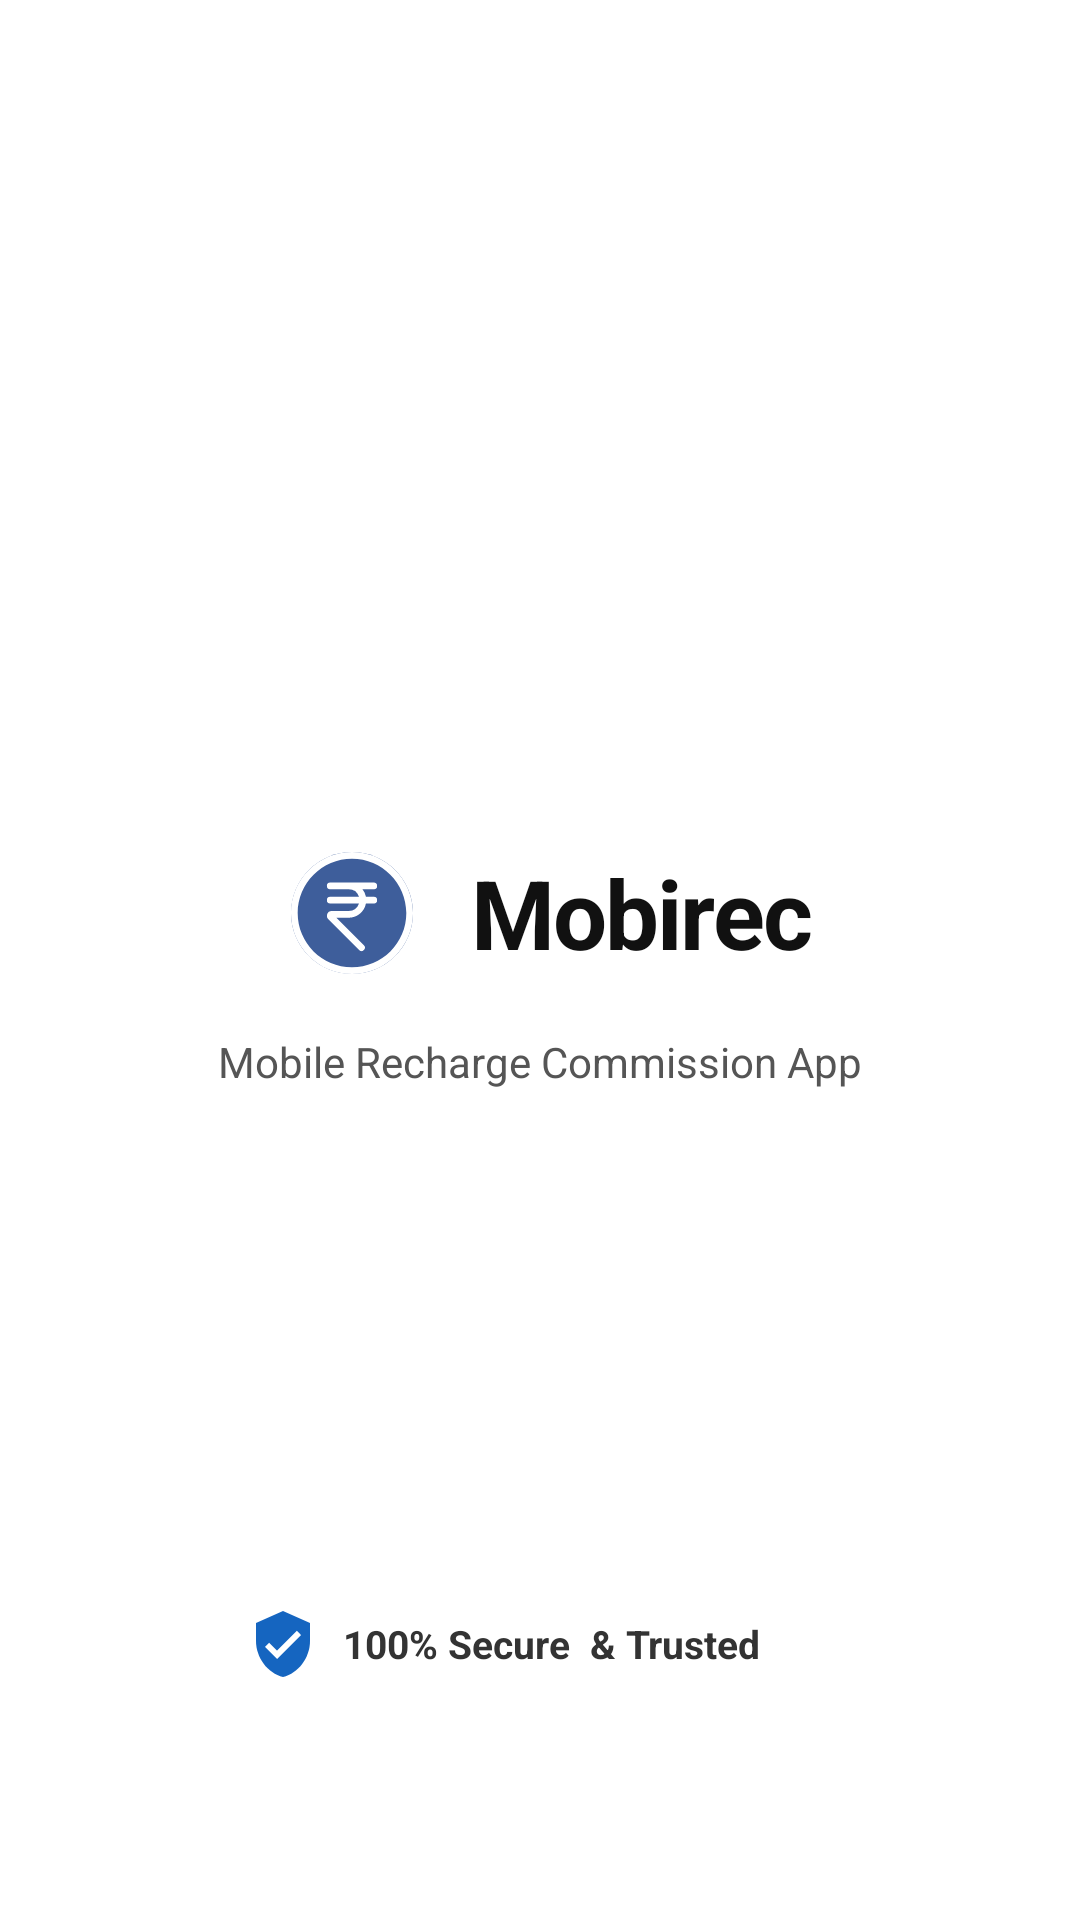

Reconstruct the res/layout file that produces this screen, plus the resources it refers to.
<!-- AndroidManifest.xml: application theme Theme.MyApplication -->
<!-- res/layout/activity_next_web.xml -->
<?xml version="1.0" encoding="utf-8"?>
<LinearLayout xmlns:android="http://schemas.android.com/apk/res/android"
    xmlns:app="http://schemas.android.com/apk/res-auto"
    xmlns:tools="http://schemas.android.com/tools"
    android:id="@+id/main"
    android:layout_width="match_parent"
    android:layout_height="match_parent"
    android:orientation="vertical">

    <WebView
        android:id="@+id/webview"
        android:layout_width="match_parent"
        android:layout_height="match_parent"
        android:visibility="gone" />

    <RelativeLayout
        android:id="@+id/lottieLoader"
        android:layout_width="match_parent"
        android:layout_height="match_parent"
        android:visibility="visible">

        <include
            layout="@layout/activity_splash"
            android:layout_width="match_parent"
            android:layout_height="match_parent" />
    </RelativeLayout>
</LinearLayout>
<!-- res/layout/activity_splash.xml (included above) -->
<?xml version="1.0" encoding="utf-8"?>
<RelativeLayout xmlns:android="http://schemas.android.com/apk/res/android"
    android:layout_width="match_parent"
    android:layout_height="match_parent"
    android:background="@color/white">


    
    <LinearLayout
        android:layout_width="wrap_content"
        android:layout_height="wrap_content"
        android:layout_centerInParent="true"
        android:orientation="vertical"
        android:gravity="center">

        
        <LinearLayout
            android:layout_width="wrap_content"
            android:layout_height="wrap_content"
            android:orientation="horizontal"
            android:gravity="center_vertical">

            <ImageView
                android:layout_width="56dp"
                android:layout_height="56dp"
                android:src="@drawable/ic_icon_logo" />

            <TextView
                android:layout_width="wrap_content"
                android:layout_height="wrap_content"
                android:layout_marginStart="12dp"
                android:text="Mobirec"
                android:textColor="#111111"
                android:textSize="32sp"
                android:textStyle="bold"
                android:letterSpacing="-0.02" />
        </LinearLayout>

        
        <TextView
            android:layout_width="wrap_content"
            android:layout_height="wrap_content"
            android:layout_marginTop="12dp"
            android:text="Mobile Recharge Commission App"
            android:textColor="#555555"
            android:textSize="14sp" />

    </LinearLayout>

    <ProgressBar
        android:layout_width="32dp"
        android:layout_height="32dp"
        android:layout_above="@+id/bottomBadges"
        android:layout_centerHorizontal="true"
        android:layout_marginBottom="24dp"
        android:indeterminateTint="@color/logo_color" />

    
    <LinearLayout
        android:id="@+id/bottomBadges"
        android:layout_width="wrap_content"
        android:layout_height="wrap_content"
        android:layout_alignParentBottom="true"
        android:layout_centerHorizontal="true"
        android:layout_marginBottom="40dp"
        android:paddingBottom="40dp"
        android:orientation="horizontal"
        android:gravity="center_vertical">

        
        <LinearLayout
            android:layout_width="wrap_content"
            android:layout_height="wrap_content"
            android:orientation="horizontal"
            android:gravity="center_vertical"
            android:layout_marginEnd="24dp">

            <ImageView
                android:layout_width="24dp"
                android:layout_height="24dp"
                android:src="@drawable/ic_shield_secure" />

            <TextView
                android:layout_width="wrap_content"
                android:layout_height="wrap_content"
                android:layout_marginStart="8dp"
                android:text="100% Secure  &amp; Trusted"
                android:textColor="#333333"
                android:textSize="13sp"
                android:textStyle="bold" />
        </LinearLayout>

    </LinearLayout>

</RelativeLayout>
<!-- resources referenced by this layout -->
<resources>
  <color name="logo_color">#1976D2</color>
  <color name="white">#FFFFFF</color>
  <!-- drawable ic_icon_logo (drawable) -->
  <vector xmlns:android="http://schemas.android.com/apk/res/android"
      android:width="584dp"
      android:height="584dp"
      android:viewportWidth="584"
      android:viewportHeight="584">
    <path
        android:pathData="M292,292m-212,0a212,212 0,1 1,424 0a212,212 0,1 1,-424 0"
        android:fillColor="#3e5e9b"/>
    <path
        android:pathData="M340.47,235.55h27.19a11.69,11.69 0,0 1,11.69 11.69h0A11.68,11.68 0,0 1,367.7 259H340.47m-0.05,0a61.25,61.25 0,0 1,-60.09 49.46H237.74a0.07,0.07 0,0 0,0 0.09h0l95.4,95.4a11.69,11.69 0,1 1,-16.26 16.8l-0.27,-0.27 -107,-107a16.63,16.63 0,0 1,11.75 -28.36h58.28A38.82,38.82 0,0 0,316.21 259a0.05,0.05 0,0 0,0 -0.07H216.37a11.69,11.69 0,0 1,-11.69 -11.68h0a11.7,11.7 0,0 1,11.69 -11.69h99.85s0.06,0 0.07,-0.05a0,0 0,0 0,0 0,37.82 37.82,0 0,0 -35.95,-26.05h-64a11.69,11.69 0,0 1,0 -23.38H367.25a12,12 0,0 1,12.08 11,11.72 11.72,0 0,1 -10.95,12.44c-0.24,0 -0.48,0 -0.72,0H328.57a0.07,0.07 0,0 0,0 0.07,0 0,0 0,0 0,0 61.07,61.07 0,0 1,11.89 26Z"
        android:fillColor="#fff"/>
    <path
        android:pathData="M292,504.19C175,504.19 79.81,409 79.81,292S175,79.81 292,79.81 504.19,175 504.19,292 409,504.19 292,504.19ZM292,103.19c-104.11,0 -188.81,84.7 -188.81,188.81S187.89,480.81 292,480.81 480.81,396.11 480.81,292 396.11,103.19 292,103.19Z"
        android:fillColor="#fff"/>
  </vector>
  <!-- drawable ic_shield_secure (drawable) -->
  <vector xmlns:android="http://schemas.android.com/apk/res/android"
      android:width="24dp"
      android:height="24dp"
      android:viewportWidth="24"
      android:viewportHeight="24">
    <path
        android:fillColor="#1565C0"
        android:pathData="M12,1L3,5v6c0,5.55 3.84,10.74 9,12c5.16,-1.26 9,-6.45 9,-12V5l-9,-4z"/>
    <path
        android:fillColor="#FFFFFF"
        android:pathData="M10,17l-4,-4 1.41,-1.41L10,14.17l6.59,-6.59L18,9l-8,8z"/>
  </vector>
  <style name="Theme.MyApplication" parent="Base.Theme.MyApplication" />
  <style name="Base.Theme.MyApplication" parent="Theme.Material3.DayNight.NoActionBar">
          <item name="android:windowBackground">@color/white</item>
          <item name="android:windowSplashScreenBackground" tools:targetApi="31">@color/white</item>
          <item name="android:windowSplashScreenAnimatedIcon" tools:targetApi="31">@android:color/transparent</item>
      </style>
</resources>
